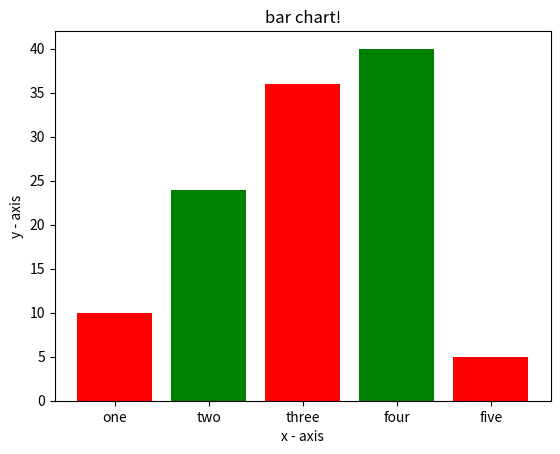

The matplotlib source for this figure:
import matplotlib.pyplot as plt 

x = [1, 2, 3, 4, 5] 


y = [10, 24, 36, 40, 5] 


xyz = ['one', 'two', 'three', 'four', 'five'] #used to assign name to each bar

 
plt.bar(x, y, tick_label = xyz, 
		width = 0.8, color = ['red', 'green']) 


plt.xlabel('x - axis') 
 
plt.ylabel('y - axis') 

plt.title('bar chart!') 


plt.show()
